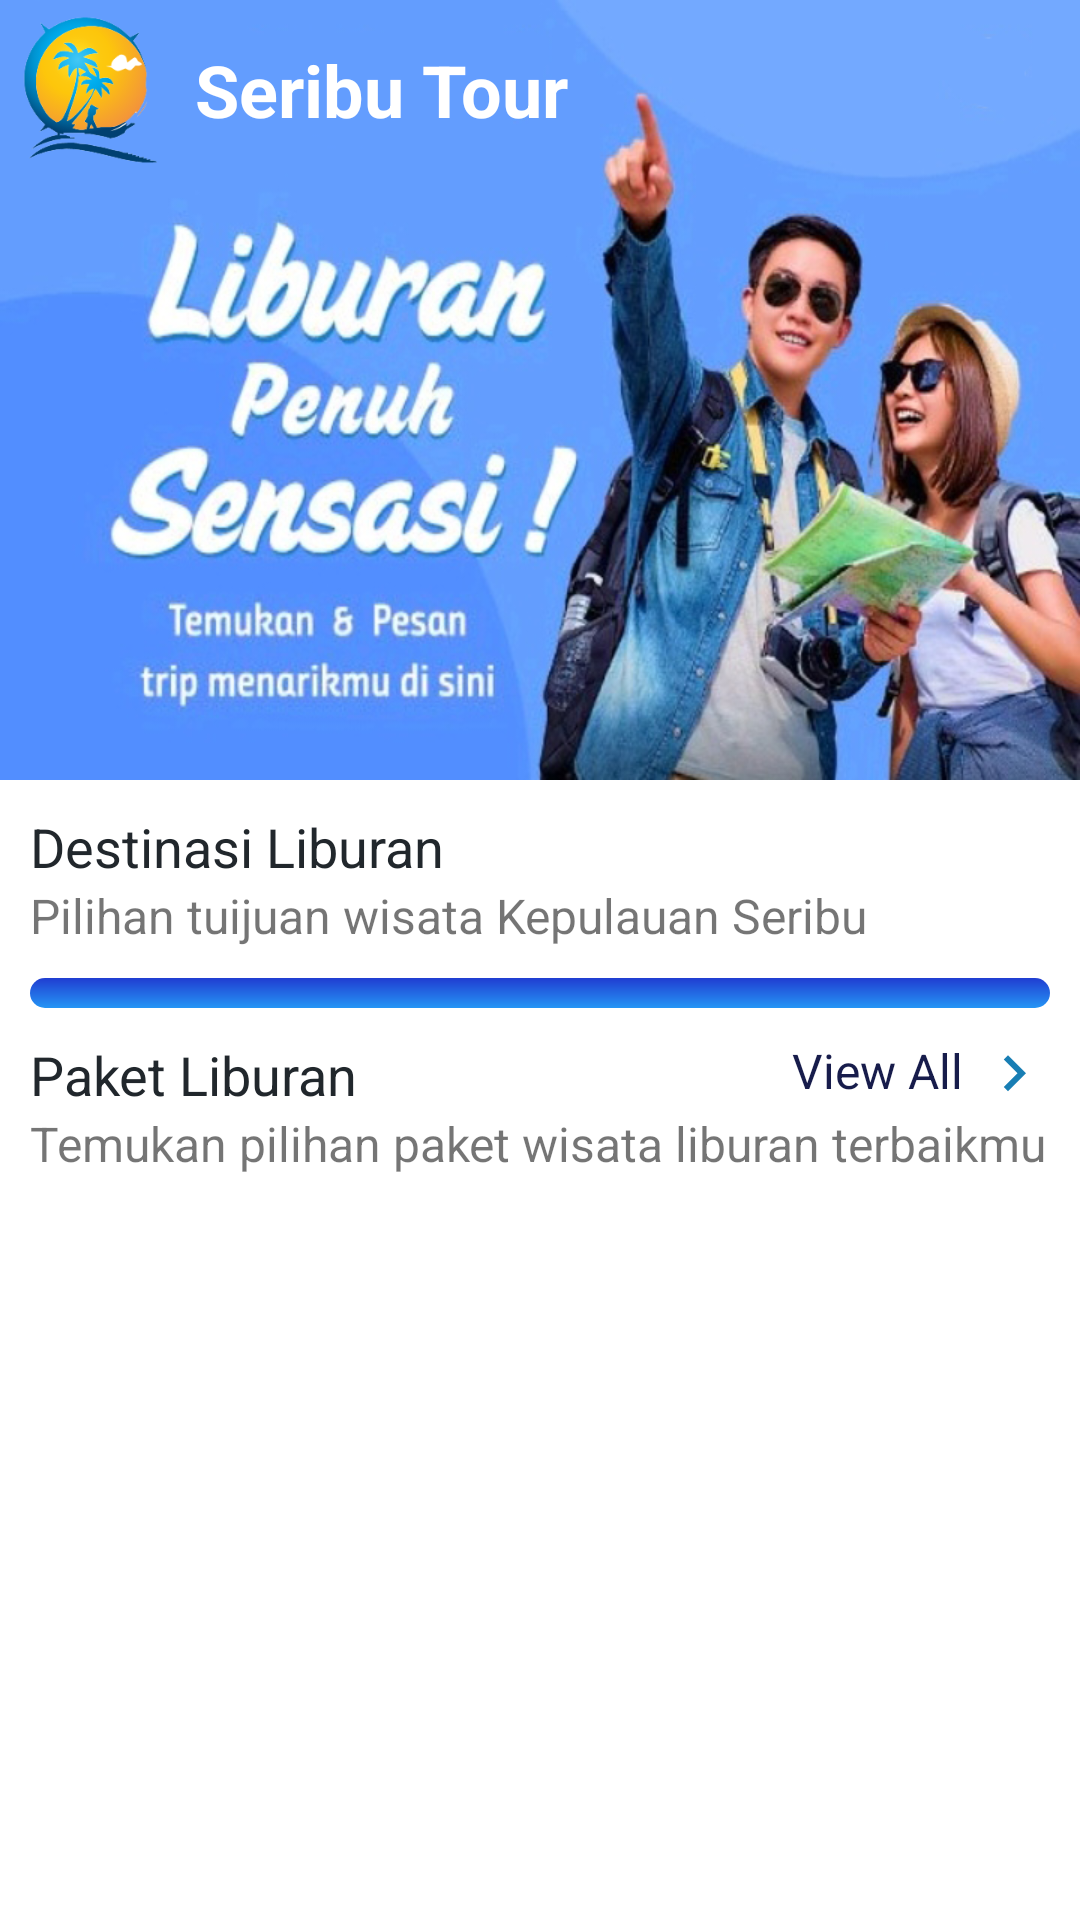

Write the Android layout XML for this screen, with the resource values it uses.
<!-- AndroidManifest.xml: application theme AppTheme -->
<!-- res/layout/fragment_home.xml -->
<?xml version="1.0" encoding="utf-8"?>
<RelativeLayout xmlns:android="http://schemas.android.com/apk/res/android"
                xmlns:tools="http://schemas.android.com/tools"
                android:layout_width="match_parent"
                android:layout_height="match_parent" xmlns:app="http://schemas.android.com/apk/res-auto"
                android:background="@color/whitePrimary"
                tools:context=".Customer.Fragment.HomeFragment">

    <ScrollView
            android:layout_width="match_parent"
            android:layout_height="wrap_content">

    <RelativeLayout
            android:layout_width="match_parent"
            android:layout_height="wrap_content">

        <View
                android:id="@+id/img_dasboard"
                android:background="@drawable/img_dasboard"
                android:layout_width="match_parent"
                android:layout_height="260dp"/>

        <LinearLayout
                android:layout_margin="5dp"
                android:orientation="horizontal"
                android:layout_width="match_parent"
                android:layout_height="wrap_content">

            <ImageView
                    android:src="@drawable/logo_app"
                    android:layout_width="50dp"
                    android:layout_height="50dp"/>

            <TextView
                    android:text="Seribu Tour"
                    android:textSize="24dp"
                    android:textStyle="bold"
                    android:textColor="@color/whitePrimary"
                    android:layout_marginStart="10dp"
                    android:layout_gravity="center_vertical"
                    android:layout_width="match_parent"
                    android:layout_height="wrap_content"/>

        </LinearLayout>

        <LinearLayout
                android:layout_below="@+id/img_dasboard"
                android:orientation="vertical"
                android:layout_width="match_parent"
                android:layout_height="wrap_content">

            <TextView
                    android:id="@+id/tv_destinasi"
                    android:layout_marginHorizontal="10dp"
                    android:layout_marginTop="10dp"
                    android:text="Destinasi Liburan"
                    android:textColor="@color/blackPrimary"
                    android:textSize="18sp"
                    android:layout_width="match_parent"
                    android:layout_height="wrap_content"/>

            <TextView
                    android:layout_below="@+id/tv_destinasi"
                    android:id="@+id/txt_destinasi_desc"
                    android:layout_width="match_parent"
                    android:layout_height="wrap_content"
                    android:text="Pilihan tuijuan wisata Kepulauan Seribu"
                    android:layout_marginHorizontal="10dp"
                    android:textSize="16sp"/>

            <androidx.recyclerview.widget.RecyclerView
                    android:layout_width="match_parent"
                    android:layout_marginTop="10dp"
                    android:padding="5dp"
                    android:layout_marginHorizontal="10dp"
                    android:id="@+id/rv_category"
                    android:background="@drawable/corner_background"
                    android:layout_height="wrap_content"/>


            <com.airbnb.lottie.LottieAnimationView
                    android:visibility="gone"
                    android:id="@+id/backup_category"
                    android:layout_marginTop="10dp"
                    app:lottie_fileName="11192-empty.json"
                    app:lottie_loop="true"
                    app:lottie_autoPlay="true"
                    android:layout_gravity="center_horizontal"
                    android:scaleType="fitXY"
                    android:layout_width="120dp"
                    android:layout_height="120dp">

            </com.airbnb.lottie.LottieAnimationView>

            <LinearLayout
                    android:id="@+id/tv_wisata"
                    android:layout_below="@+id/rv_category"
                    android:layout_width="match_parent"
                    android:orientation="horizontal"
                    android:layout_marginTop="10dp"
                    android:layout_marginHorizontal="10dp"
                    android:weightSum="3"
                    android:layout_height="wrap_content">

                <TextView
                        android:id="@+id/txt_destination"
                        android:layout_width="match_parent"
                        android:layout_height="wrap_content"
                        android:text="Paket Liburan"
                        android:textSize="18sp"
                        android:layout_weight="1"
                        android:textColor="@color/blackPrimary" android:layout_alignTop="@+id/tv_wisata"
                        android:layout_alignStart="@+id/tv_wisata"/>

                <TextView
                        android:id="@+id/txt_viewall"
                        android:layout_width="match_parent"
                        android:layout_height="wrap_content"
                        android:text="View All"
                        android:layout_gravity="center_vertical"
                        android:textAlignment="textEnd"
                        android:layout_weight="2"
                        android:textSize="16sp"
                        android:drawableEnd="@drawable/ic_arrow_right_blue"
                        android:drawablePadding="5dp"
                        android:textColor="@color/colorPrimaryDark"
                        tools:ignore="RtlCompat" />

            </LinearLayout>

            <TextView
                    android:layout_below="@+id/tv_wisata"
                    android:id="@+id/txt_destination_desc"
                    android:layout_width="match_parent"
                    android:layout_height="wrap_content"
                    android:text="Temukan pilihan paket wisata liburan terbaikmu"
                    android:layout_marginHorizontal="10dp"
                    android:textSize="16sp"/>

            <androidx.recyclerview.widget.RecyclerView
                    android:layout_marginTop="10dp"
                    android:layout_width="match_parent"
                    android:id="@+id/rv_wisata"
                    android:layout_below="@+id/txt_destination_desc"
                    android:layout_height="wrap_content"/>

            <com.airbnb.lottie.LottieAnimationView
                    android:visibility="gone"
                    android:id="@+id/backup_paket"
                    android:layout_marginTop="10dp"
                    app:lottie_fileName="11192-empty.json"
                    app:lottie_loop="true"
                    app:lottie_autoPlay="true"
                    android:layout_gravity="center_horizontal"
                    android:scaleType="fitXY"
                    android:layout_width="120dp"
                    android:layout_height="120dp">

            </com.airbnb.lottie.LottieAnimationView>

        </LinearLayout>

    </RelativeLayout>

    </ScrollView>

    <RelativeLayout
            android:id="@+id/loading"
            android:visibility="gone"
            android:layout_width="match_parent"
            android:layout_height="match_parent">

        <include
                android:id="@+id/lottie"
                layout="@layout/lottie"/>

    </RelativeLayout>

</RelativeLayout>
<!-- res/layout/lottie.xml (included above) -->
<?xml version="1.0" encoding="utf-8"?>
<com.airbnb.lottie.LottieAnimationView
        xmlns:android="http://schemas.android.com/apk/res/android"
        xmlns:app="http://schemas.android.com/apk/res-auto"
        android:id="@+id/lottie"
        app:lottie_fileName="3649-floral-loading-animation.json"
        app:lottie_loop="true"
        app:lottie_autoPlay="true"
        android:scaleType="fitXY"
        android:layout_centerInParent="true"
        android:layout_width="220dp"
        android:layout_height="220dp">

</com.airbnb.lottie.LottieAnimationView>
<!-- resources referenced by this layout -->
<resources>
  <color name="blackPrimary">#21272C</color>
  <color name="colorPrimaryDark">#171C4B</color>
  <color name="whitePrimary">#FFFFFF</color>
  <!-- drawable corner_background (drawable) -->
  <?xml version="1.0" encoding="utf-8"?>
  <shape xmlns:android="http://schemas.android.com/apk/res/android"
      android:shape="rectangle">
      <corners android:radius="10dp"/>
      <gradient
          android:startColor="@color/bluePrimary"
          android:endColor="@color/blueSeoondary"
          android:angle="-45"/>
  </shape>
  <!-- drawable ic_arrow_right_blue (drawable) -->
  <vector android:height="24dp" android:tint="#187EB4"
      android:viewportHeight="24.0" android:viewportWidth="24.0"
      android:width="24dp" xmlns:android="http://schemas.android.com/apk/res/android">
      <path android:fillColor="#FF000000" android:pathData="M8.59,16.34l4.58,-4.59 -4.58,-4.59L10,5.75l6,6 -6,6z"/>
  </vector>
  <!-- drawable img_dasboard: png bitmap (drawable, 355643 bytes) -->
  <!-- drawable logo_app: png bitmap (drawable, 23483 bytes) -->
  <style name="AppTheme" parent="Theme.AppCompat.Light.NoActionBar">
          
          <item name="colorPrimary">@color/colorPrimary</item>
          <item name="colorPrimaryDark">@color/colorPrimaryDark</item>
          <item name="colorAccent">@color/colorAccent</item>
          <item name="windowActionBar">false</item>
          <item name="windowNoTitle">true</item>
      </style>
  <color name="bluePrimary">#203DD1</color>
  <color name="blueSeoondary">#2595F5</color>
  <color name="colorPrimary">#3F51B5</color>
  <color name="colorAccent">#D81B60</color>
</resources>
